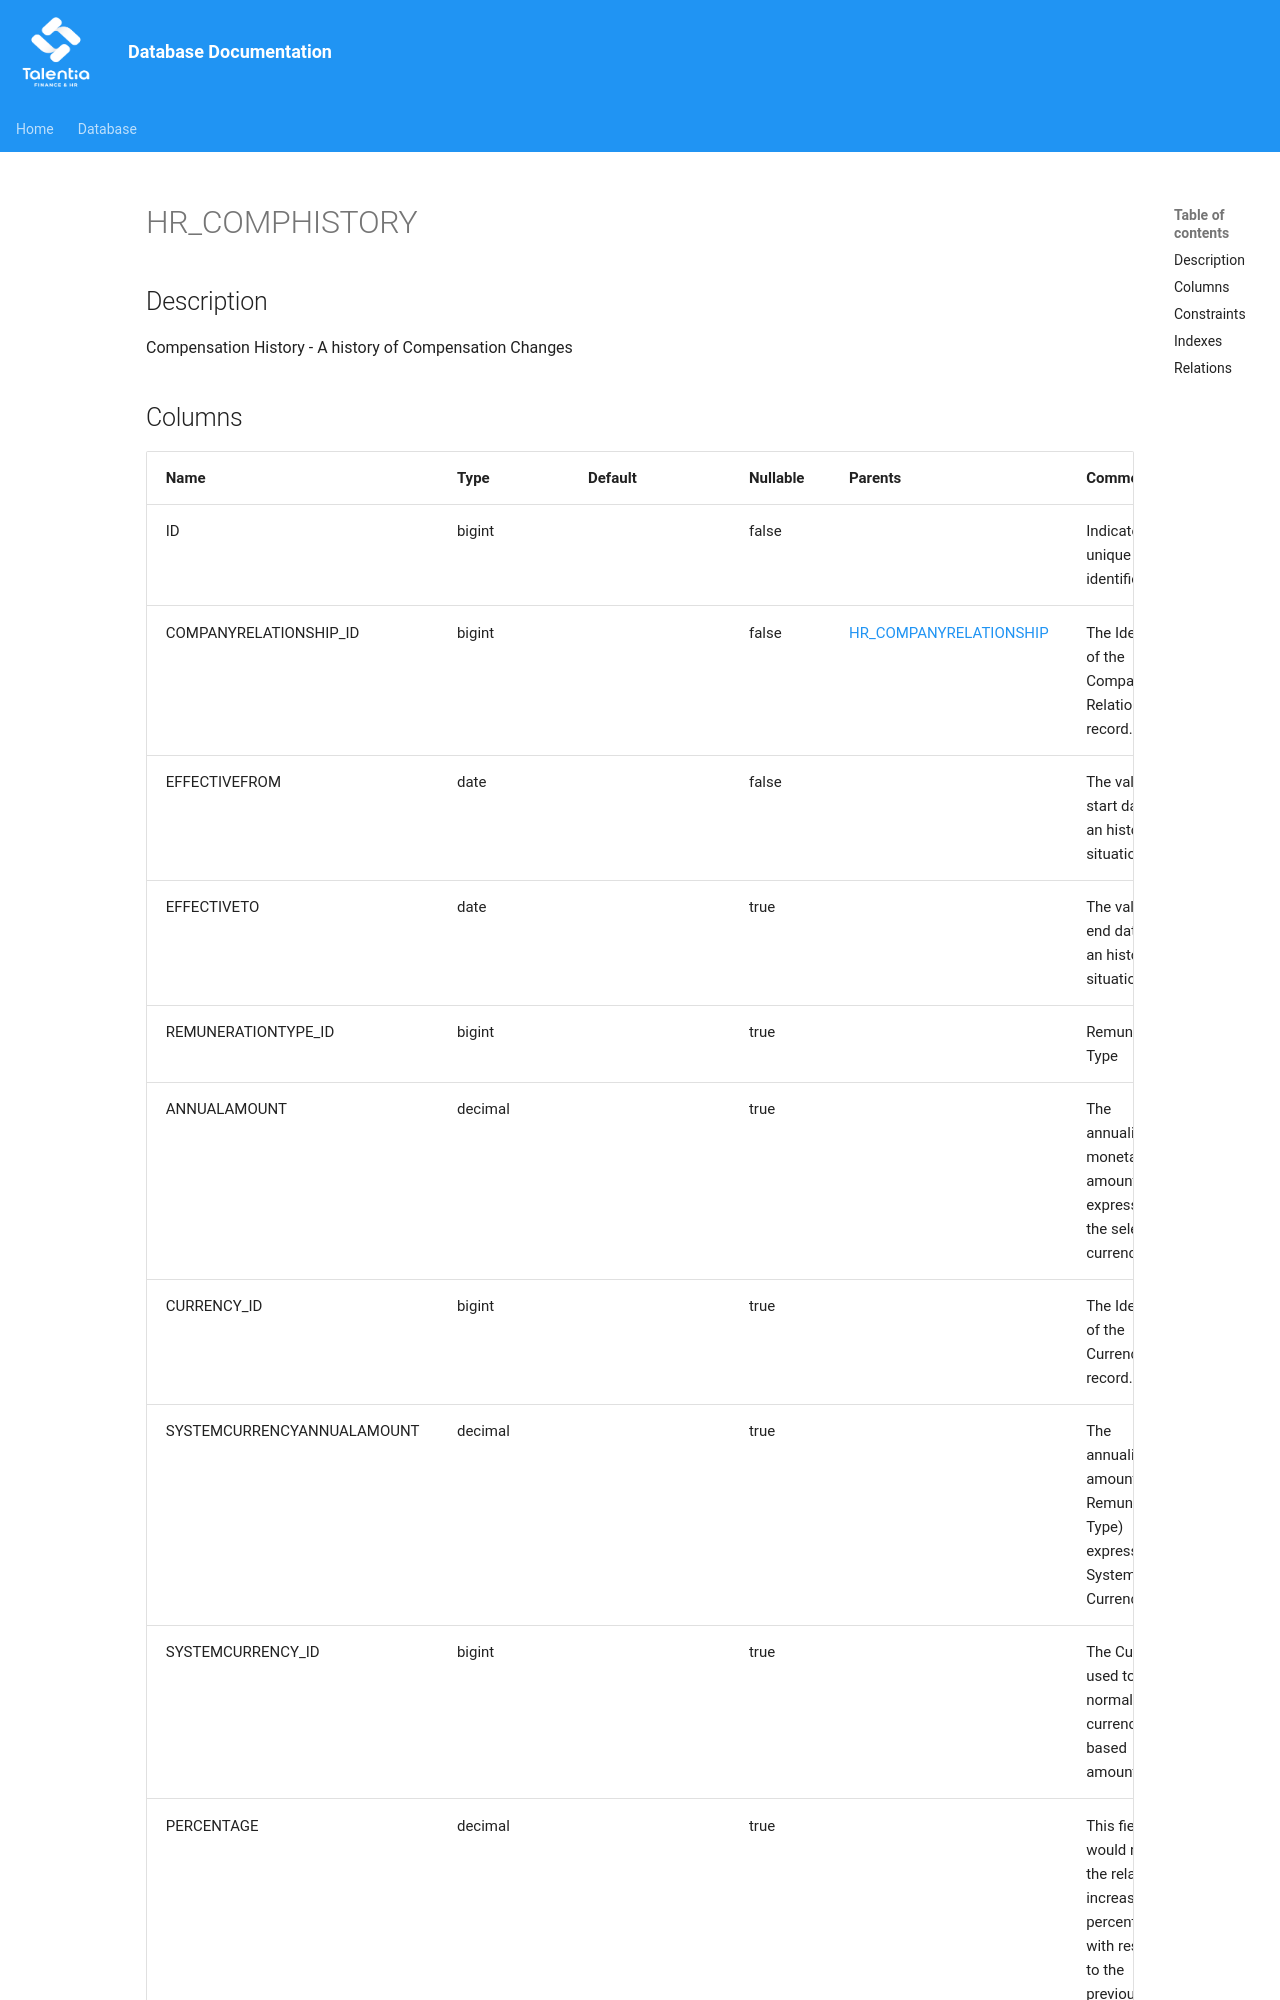

repository: giovanniporcelli/documentazione-db · page: schema/HR_COMPHISTORY/index.html · generator: mkdocs

# HR_COMPHISTORY

## Description

Compensation History - A history of Compensation Changes  


## Columns

| Name | Type | Default | Nullable | Parents | Comment |
| ---- | ---- | ------- | -------- | ------- | ------- |
| ID | bigint |  | false |  | Indicates the unique identifier |
| COMPANYRELATIONSHIP_ID | bigint |  | false | [HR_COMPANYRELATIONSHIP](HR_COMPANYRELATIONSHIP.md) | The Identifier of the Company Relationship record. |
| EFFECTIVEFROM | date |  | false |  | The validity start date for an historical situation. |
| EFFECTIVETO | date |  | true |  | The validity end date for an historical situation. |
| REMUNERATIONTYPE_ID | bigint |  | true |  | Remuneration Type |
| ANNUALAMOUNT | decimal |  | true |  | The annualized monetary amount expressed in the selected currency. |
| CURRENCY_ID | bigint |  | true |  | The Identifier of the Currency record. |
| SYSTEMCURRENCYANNUALAMOUNT | decimal |  | true |  | The annualized amount (by Remuneration Type) expressed in System Currency. |
| SYSTEMCURRENCY_ID | bigint |  | true |  | The Currency used to normalize all currency based amounts. |
|
